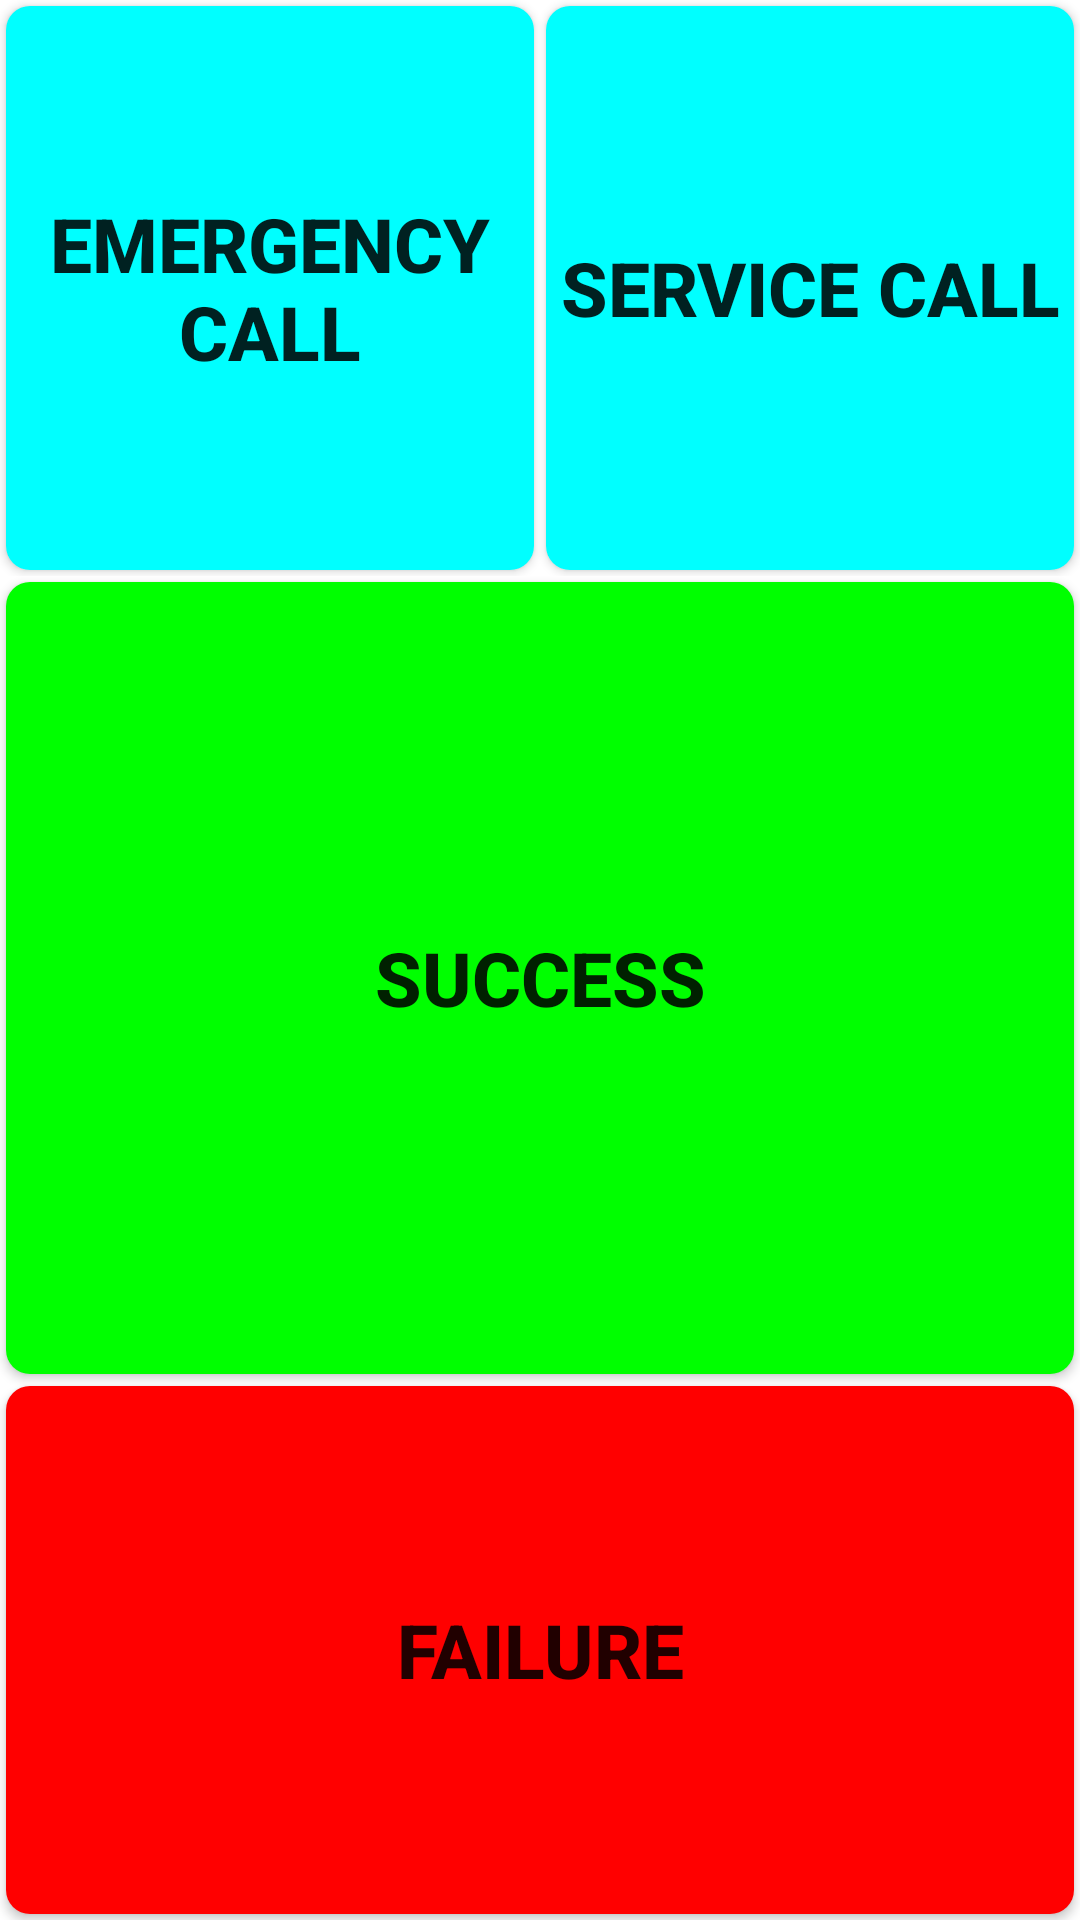

Write the Android layout XML for this screen, with the resource values it uses.
<!-- AndroidManifest.xml: fallback theme Theme.MaterialComponents.DayNight.NoActionBar -->
<!-- res/layout/signal.xml -->
<LinearLayout xmlns:android="http://schemas.android.com/apk/res/android"
    android:layout_width="match_parent"
    android:layout_height="match_parent"
    android:orientation="vertical" >
    <LinearLayout
        android:layout_width="match_parent"
        android:layout_height="0dp"
        android:layout_weight="3"
        android:orientation="horizontal" >

        <Button
            android:id="@+id/emergency_call"
            android:layout_width="0dp"
            android:layout_height="match_parent"
            android:layout_weight="5"
            android:text="@string/emergency_call"
            style="@style/normal_bg_style"
            android:textSize="25dip" />

        <Button
            android:id="@+id/service_call"
            android:layout_width="0dp"
            android:layout_height="match_parent"
            android:layout_weight="5"
            android:text="@string/service_call"
            style="@style/normal_bg_style"
            android:textSize="25dip" />

        <Button
            android:id="@+id/normal_call"
            android:layout_width="0dp"
            android:layout_height="match_parent"
            android:layout_weight="5"
            android:text="@string/normal_call"
            style="@style/normal_bg_style"
            android:visibility="gone"
            android:textSize="25dip" />
    </LinearLayout>

    <LinearLayout
        android:layout_width="match_parent"
        android:layout_height="0dp"
        android:layout_weight="7"
        android:orientation="vertical" >

        <Button
            android:id="@+id/signal_bt_ok"
            android:layout_width="match_parent"
            android:layout_height="0dp"
            android:layout_weight="6"
            android:text="@string/Success"
            style="@style/success_bg_style"
            android:textSize="25dip" />

        <Button
            android:id="@+id/signal_bt_failed"
            android:layout_width="match_parent"
            android:layout_height="0dp"
            android:layout_weight="4"
            android:text="@string/Failed"
            style="@style/fail_bg_style"
            android:textSize="25dip" />
    </LinearLayout>

</LinearLayout>
<!-- resources referenced by this layout -->
<resources>
  <string name="Failed">Failure</string>
  <string name="Success">Success</string>
  <string name="emergency_call">Emergency Call</string>
  <string name="normal_call">Normal Call</string>
  <string name="service_call">Service Call</string>
  <style name="fail_bg_style" parent="normal_bg_style">
          <item name="android:background">@drawable/btn_fail_bg</item>
          <item name="android:textSize">@dimen/item_btn_fail_size</item>
      </style>
  <style name="normal_bg_style">
          <item name="android:layout_margin">@dimen/background_padding</item>
          <item name="android:background">@drawable/btn_normal_bg</item>
          <item name="android:textStyle">bold</item>
      </style>
  <style name="success_bg_style" parent="normal_bg_style">
          <item name="android:background">@drawable/btn_success_bg</item>
          <item name="android:textSize">@dimen/item_btn_ok_size</item>
      </style>
  <!-- drawable btn_fail_bg (drawable) -->
  <?xml version="1.0" encoding="utf-8"?>
  <selector xmlns:android="http://schemas.android.com/apk/res/android">
  
      <item android:state_selected="true"> 
          <shape android:shape="rectangle">
              <solid android:color="@color/blue_color" />
             <corners
                 android:radius="@dimen/corner_radius" />
          </shape>
      </item> 
      <item android:state_pressed="true"> 
          <shape android:shape="rectangle">
              <solid android:color="@color/blue_color" />
             <corners
                 android:radius="@dimen/corner_radius" />
          </shape>
      </item> 
      <item android:state_enabled="true"> 
          <shape android:shape="rectangle">
              <solid android:color="@color/red_color" />
              <corners
                 android:radius="@dimen/corner_radius" />
          </shape>
      </item> 
      <item> 
          <shape android:shape="rectangle">
              <solid android:color="@android:color/darker_gray" />
              <corners
                 android:radius="@dimen/corner_radius" />
          </shape>
      </item> 
  </selector>
  <dimen name="item_btn_fail_size">32sp</dimen>
  <dimen name="background_padding">2dp</dimen>
  <!-- drawable btn_normal_bg (drawable) -->
  <?xml version="1.0" encoding="utf-8"?>
  <selector xmlns:android="http://schemas.android.com/apk/res/android">
  
      <item android:state_selected="true"> 
          <shape android:shape="rectangle">
              <solid android:color="@color/blue_color" />
             <corners
                 android:radius="@dimen/corner_radius" />
          </shape>
      </item> 
      <item android:state_pressed="true"> 
          <shape android:shape="rectangle">
              <solid android:color="@color/blue_color" />
             <corners
                 android:radius="@dimen/corner_radius" />
          </shape>
      </item> 
      <item android:state_enabled="true"> 
          <shape android:shape="rectangle">
              <solid android:color="@color/peacock_blue_color" />
              <corners
                 android:radius="@dimen/corner_radius" />
          </shape>
      </item> 
      <item> 
          <shape android:shape="rectangle">
              <solid android:color="@android:color/darker_gray" />
              <corners
                 android:radius="@dimen/corner_radius" />
          </shape>
      </item> 
  </selector>
  <dimen name="item_btn_ok_size">32sp</dimen>
  <color name="blue_color">#ff33b5e5</color>
  <dimen name="corner_radius">8dp</dimen>
  <color name="red_color">#ffff0000</color>
  <color name="peacock_blue_color">#ff00ffff</color>
  <color name="green_color">#ff00ff00</color>
</resources>
